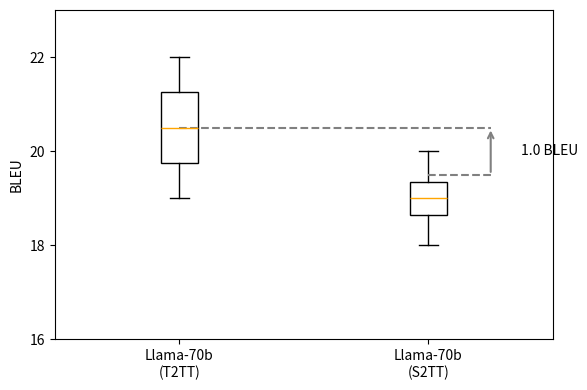

Write the Python code that produced this figure. (Note: this script raises an exception after producing the figure.)
import matplotlib.pyplot as plt
import numpy as np

# Dummy data for box plots
# T2TT: higher BLEU scores, wider spread
t2tt_data = np.array([19.0, 19.5, 19.75, 20.0, 20.5, 21.0, 21.25, 21.5, 22.0])
# S2TT: lower BLEU scores, narrower spread
s2tt_data = np.array([18.0, 18.4, 18.65, 18.8, 19.0, 19.2, 19.35, 19.7, 20.0])

# Create figure with specified dimensions
plt.figure(figsize=(6, 4))

# Create box plot
ax = plt.boxplot([t2tt_data, s2tt_data], 
                 patch_artist=True, 
                 boxprops=dict(facecolor='white', edgecolor='black'),
                 medianprops=dict(color='orange'),
                 whiskerprops=dict(color='black'),
                 capprops=dict(color='black'),
                 flierprops=dict(markeredgecolor='black'))

# Set labels and title
plt.ylabel('BLEU')
plt.xticks([1, 2], ['Llama-70b\n(T2TT)', 'Llama-70b\n(S2TT)'])

# Set y-axis limits
plt.ylim(16, 23)
plt.yticks([16, 18, 20, 22])

# Add dashed line connecting medians
median_t2tt = np.median(t2tt_data)
median_s2tt = np.median(s2tt_data)
lower_ref = median_t2tt - 1.0
plt.plot([1, 2.25], [median_t2tt, median_t2tt], color='gray', linestyle='--', linewidth=1.5)
plt.plot([2, 2.25], [lower_ref, lower_ref], color='gray', linestyle='--', linewidth=1.5)

# Add arrow and annotation for 1.0 BLEU difference
arrow_start = (2.25, lower_ref)
arrow_end = (2.25, median_t2tt)
plt.annotate('', xy=arrow_end, xytext=arrow_start, 
             arrowprops=dict(arrowstyle='->', color='gray', linewidth=1.5))
plt.text(2.37, (median_t2tt + lower_ref) / 2, '1.0 BLEU', fontsize=10, va='center', ha='left')

# Keep full rectangular border around the plotting area
ax = plt.gca()
ax.spines['top'].set_visible(True)
ax.spines['right'].set_visible(True)

# Show plot
plt.tight_layout()
plt.savefig(r"eval_workspace_gpt-5.2-codex/Qwen3-VL-32B-Instruct/python/box_11.png", bbox_inches="tight")
